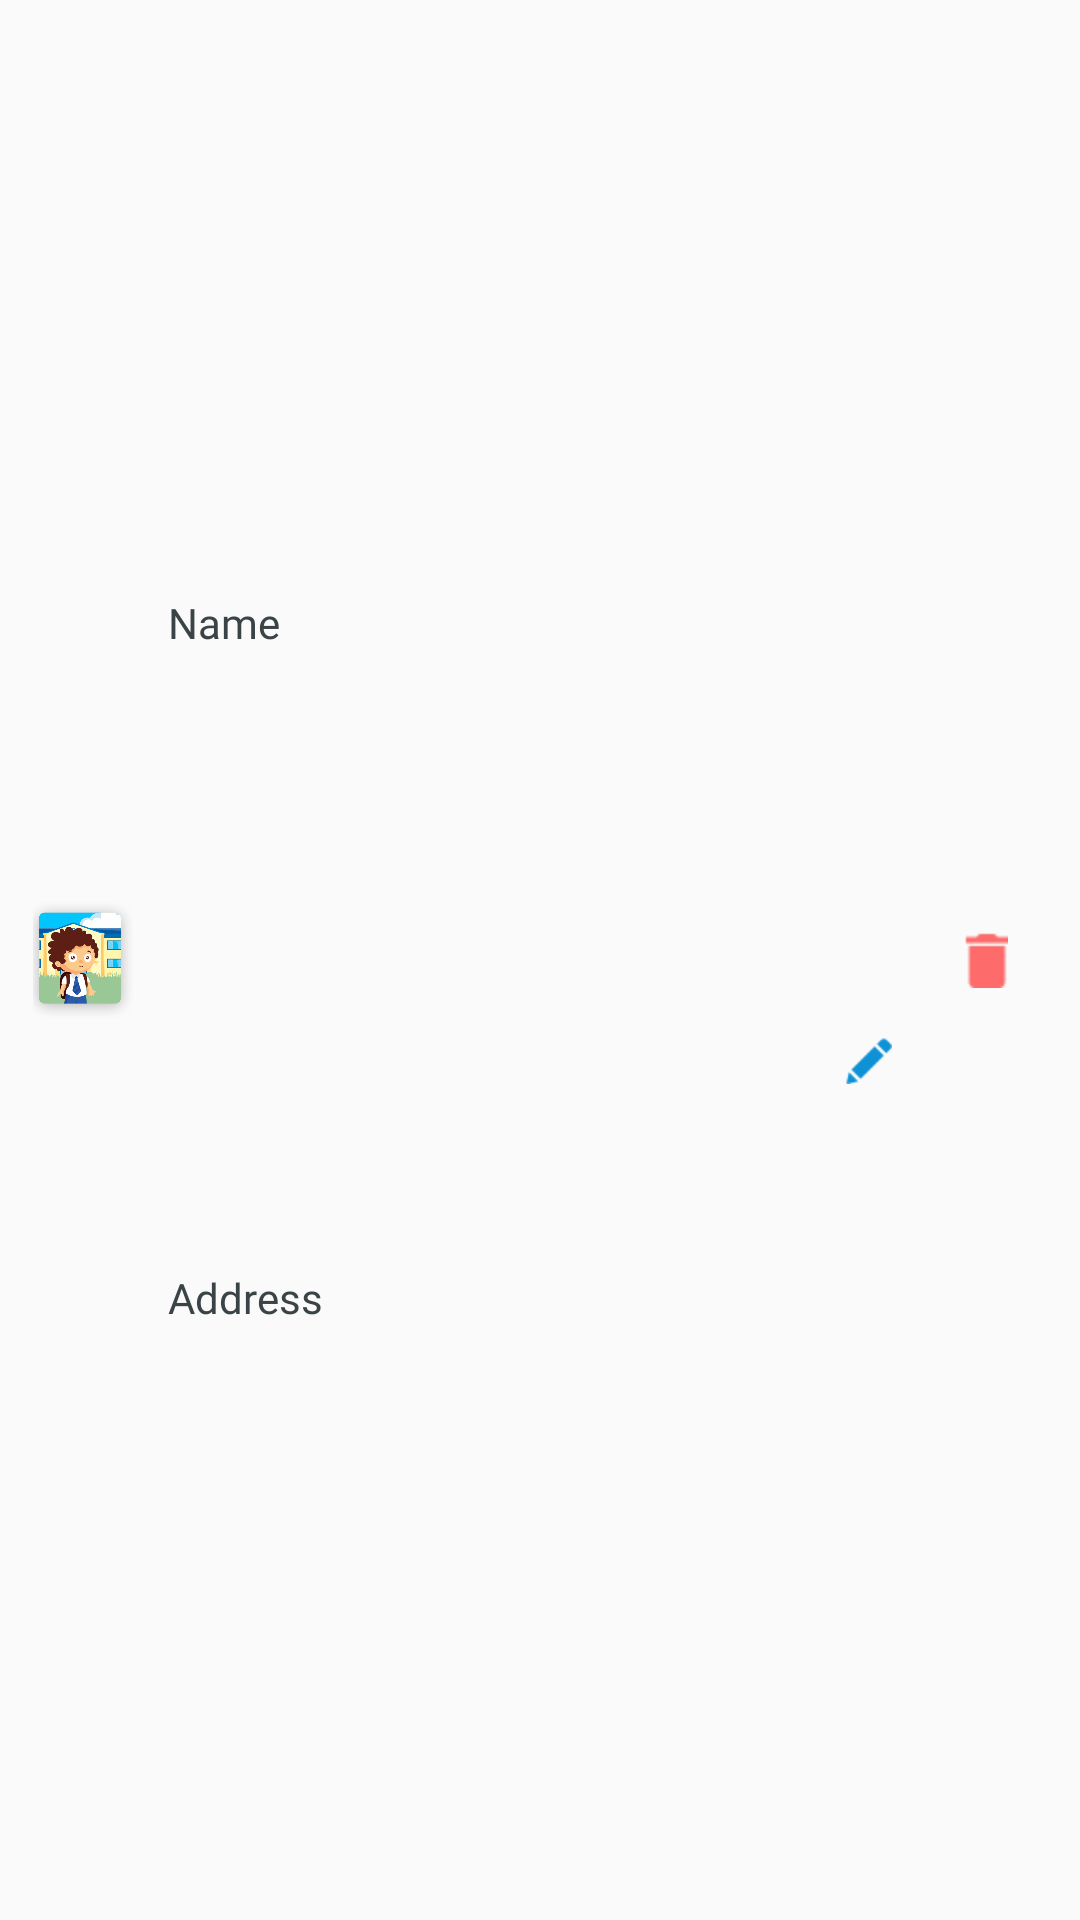

Here is an Android app screen rendered from its layout file. Give the layout XML and the strings, colors and styles it references.
<!-- AndroidManifest.xml: application theme AppTheme -->
<!-- res/layout/registered_kid_row.xml -->
<?xml version="1.0" encoding="utf-8"?>

<androidx.constraintlayout.widget.ConstraintLayout xmlns:android="http://schemas.android.com/apk/res/android"
    xmlns:app="http://schemas.android.com/apk/res-auto"
    android:layout_width="match_parent"
    android:layout_height="wrap_content">

    <ImageView
        android:id="@+id/imageView14"
        android:layout_width="40dp"
        android:layout_height="40dp"
        android:layout_marginStart="8dp"
        android:layout_marginTop="0dp"
        android:layout_marginBottom="0dp"
        android:src="@drawable/kid_profile"
        app:layout_constraintBottom_toBottomOf="parent"
        app:layout_constraintStart_toStartOf="parent"
        app:layout_constraintTop_toTopOf="parent" />


    <TextView
        android:id="@+id/textViewName"
        android:layout_width="wrap_content"
        android:layout_height="wrap_content"
        android:layout_marginStart="8dp"
        android:layout_marginEnd="8dp"
        android:fontFamily="@font/gotham_bold"
        android:text="Name"
        android:textColor="@color/text_black"
        android:textSize="14sp"
        app:layout_constraintBottom_toTopOf="@+id/textViewAddress"
        app:layout_constraintEnd_toStartOf="@+id/imageViewEdit"
        app:layout_constraintHorizontal_bias="0.0"
        app:layout_constraintStart_toEndOf="@+id/imageView14"
        app:layout_constraintTop_toTopOf="parent" />

    <TextView
        android:id="@+id/textViewAddress"
        android:layout_width="wrap_content"
        android:layout_height="wrap_content"
        android:layout_marginStart="8dp"
        android:layout_marginTop="8dp"
        android:layout_marginEnd="8dp"
        android:fontFamily="@font/gotham_book"
        android:text="Address"
        android:textColor="@color/text_black"
        app:layout_constraintBottom_toBottomOf="parent"
        app:layout_constraintEnd_toStartOf="@+id/imageViewEdit"
        app:layout_constraintHorizontal_bias="0.0"
        app:layout_constraintStart_toEndOf="@+id/imageView14"
        app:layout_constraintTop_toBottomOf="@+id/textViewName" />


    <ImageView
        android:id="@+id/imageViewDelete"
        android:layout_width="wrap_content"
        android:layout_height="wrap_content"
        android:layout_marginTop="8dp"
        android:layout_marginEnd="24dp"
        android:layout_marginBottom="8dp"
        android:src="@drawable/delete_icon"
        app:layout_constraintBottom_toBottomOf="parent"
        app:layout_constraintEnd_toEndOf="parent"
        app:layout_constraintTop_toTopOf="parent" />

    <ImageView
        android:id="@+id/imageViewEdit"
        android:layout_width="wrap_content"
        android:layout_height="wrap_content"
        android:layout_marginTop="8dp"
        android:layout_marginEnd="24dp"
        android:layout_marginBottom="8dp"
        android:src="@drawable/edit"
        app:layout_constraintBottom_toBottomOf="parent"
        app:layout_constraintEnd_toStartOf="@+id/imageViewDelete"
        app:layout_constraintTop_toTopOf="parent"
        app:layout_constraintVertical_bias="0.555" />
</androidx.constraintlayout.widget.ConstraintLayout>
<!-- resources referenced by this layout -->
<resources>
  <color name="text_black">#3a4447</color>
  <!-- drawable delete_icon: png bitmap (drawable-hdpi, 188 bytes) -->
  <!-- drawable edit: png bitmap (drawable-hdpi, 760 bytes) -->
  <!-- drawable kid_profile: png bitmap (drawable-hdpi, 89220 bytes) -->
  <style name="AppTheme" parent="Theme.AppCompat.Light.NoActionBar">
          
          <item name="colorPrimary">@color/colorPrimary</item>
          <item name="colorPrimaryDark">@color/colorPrimaryDark</item>
          <item name="colorAccent">@color/colorAccent</item>
      </style>
  <color name="colorPrimary">#008577</color>
  <color name="colorPrimaryDark">#00574B</color>
  <color name="colorAccent">#D81B60</color>
</resources>
